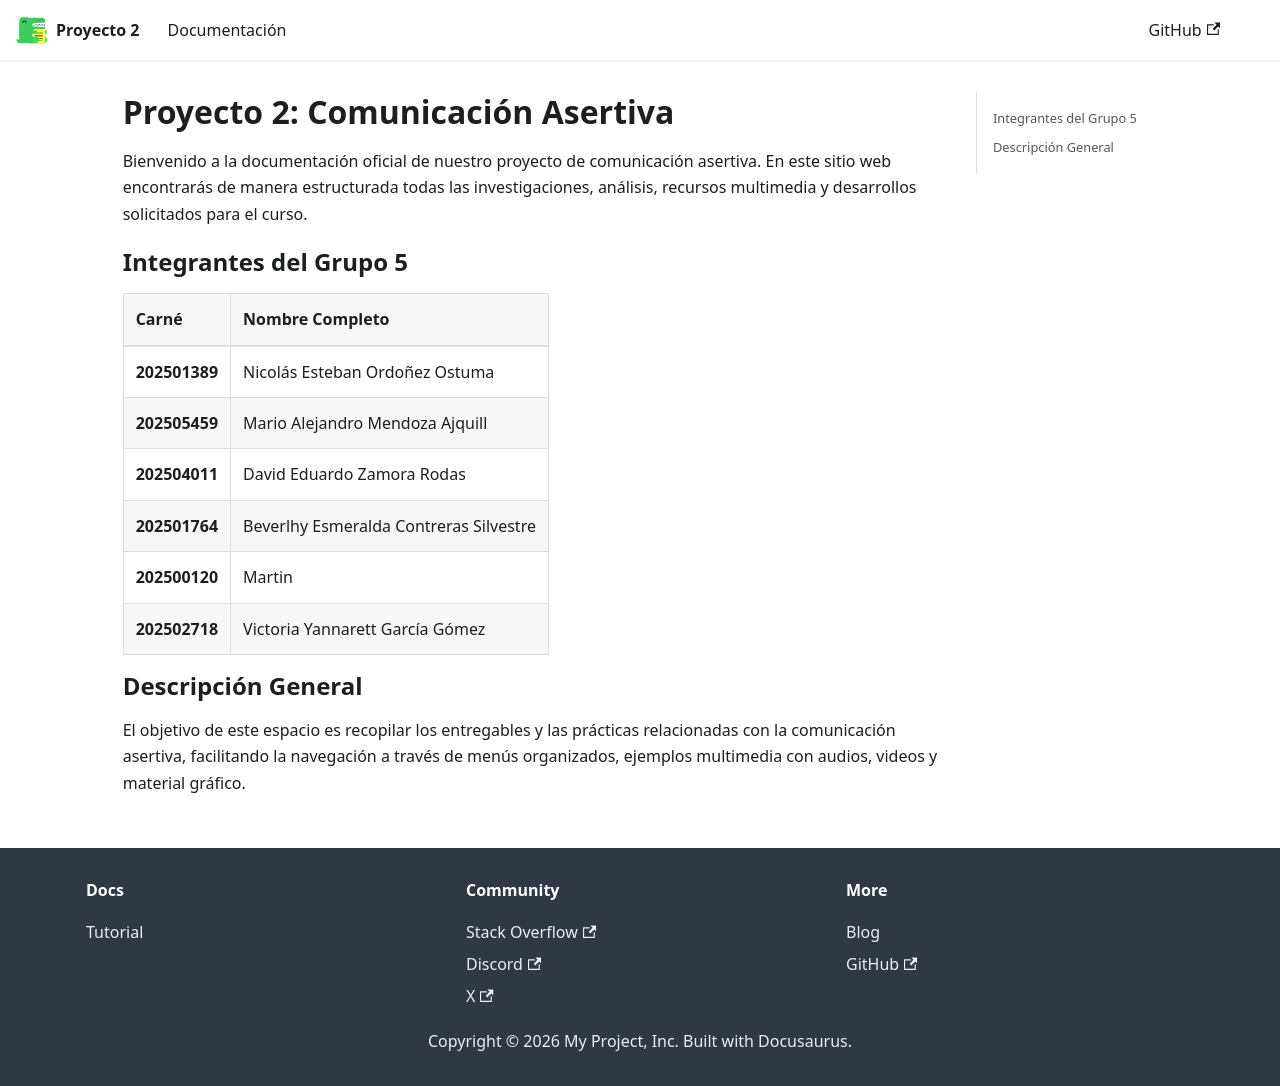

repository: Mario-Mendoza0/CA_2S26_G5 · page: index.html · generator: docusaurus

# Proyecto 2: Comunicación Asertiva

Bienvenido a la documentación oficial de nuestro proyecto de comunicación asertiva. En este sitio web encontrarás de manera estructurada todas las investigaciones, análisis, recursos multimedia y desarrollos solicitados para el curso.

## Integrantes del Grupo 5

| Carné | Nombre Completo |
| :--- | :--- |
| **202501389** | Nicolás Esteban Ordoñez Ostuma |
| **202505459** | Mario Alejandro Mendoza Ajquill |
| **202504011** | David Eduardo Zamora Rodas |
| **202501764** | Beverlhy Esmeralda Contreras Silvestre |
| **202500120** | Martin |
| **202502718** | Victoria Yannarett García Gómez |

## Descripción General
El objetivo de este espacio es recopilar los entregables y las prácticas relacionadas con la comunicación asertiva, facilitando la navegación a través de menús organizados, ejemplos multimedia con audios, videos y material gráfico.
